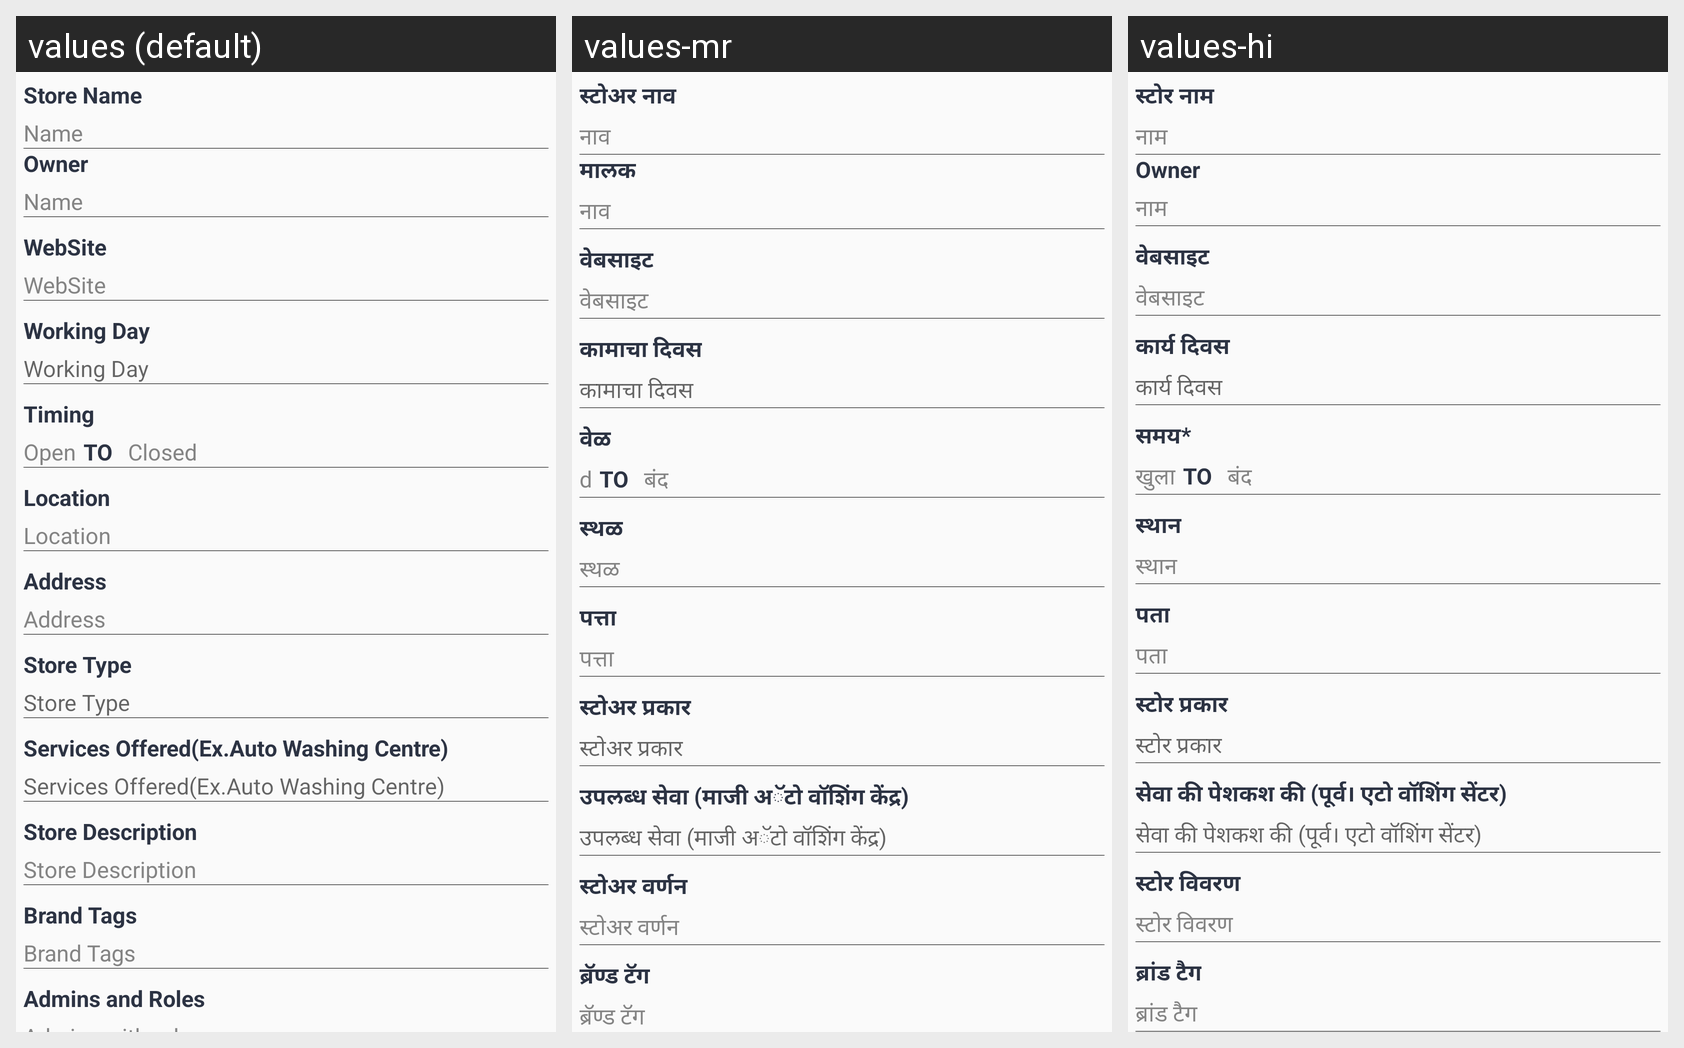

Translations of the strings shown on this Android screen, per locale in the grid:
Android screen res/layout/content_store_info.xml rendered under 3 locales, left to right: values (default), values-mr, values-hi. Device: Nexus 5 (rendered at 1080×1920; each locale shown at half size, 540×960, under a caption strip naming it); theme AppTheme.
Strings drawn on this screen, with the default value and each locale's value (text and hints the layout hard-codes, and strings that could not be matched under every locale, appear in the picture but are not listed):

store_name
  values: Store Name
  values-mr: स्टोअर नाव
  values-hi: स्टोर नाम

names
  values: Name
  values-mr: नाव
  values-hi: नाम

owner
  values: Owner
  values-mr: मालक
  values-hi: Owner

location
  values: Location
  values-mr: स्थळ
  values-hi: स्थान

address
  values: Address
  values-mr: पत्ता
  values-hi: पता

website
  values: WebSite
  values-mr: वेबसाइट
  values-hi: वेबसाइट

timing
  values: Timing
  values-mr: वेळ
  values-hi: समय*

open
  values: Open
  values-mr: d
  values-hi: खुला

to
  values: TO
  values-mr: TO
  values-hi: TO

closed
  values: Closed
  values-mr: बंद
  values-hi: बंद

working_day
  values: Working Day
  values-mr: कामाचा दिवस
  values-hi: कार्य दिवस 

store_type
  values: Store Type
  values-mr: स्टोअर प्रकार
  values-hi: स्टोर प्रकार

services_offered
  values: Services Offered(Ex.Auto Washing Centre)
  values-mr: उपलब्ध सेवा (माजी अॅटो वॉशिंग केंद्र)
  values-hi: सेवा की पेशकश की (पूर्व। एटो वॉशिंग सेंटर)

store_description
  values: Store Description
  values-mr: स्टोअर वर्णन
  values-hi: स्टोर विवरण

brand_tags
  values: Brand Tags
  values-mr: ब्रॅण्ड टॅग
  values-hi: ब्रांड टैग
